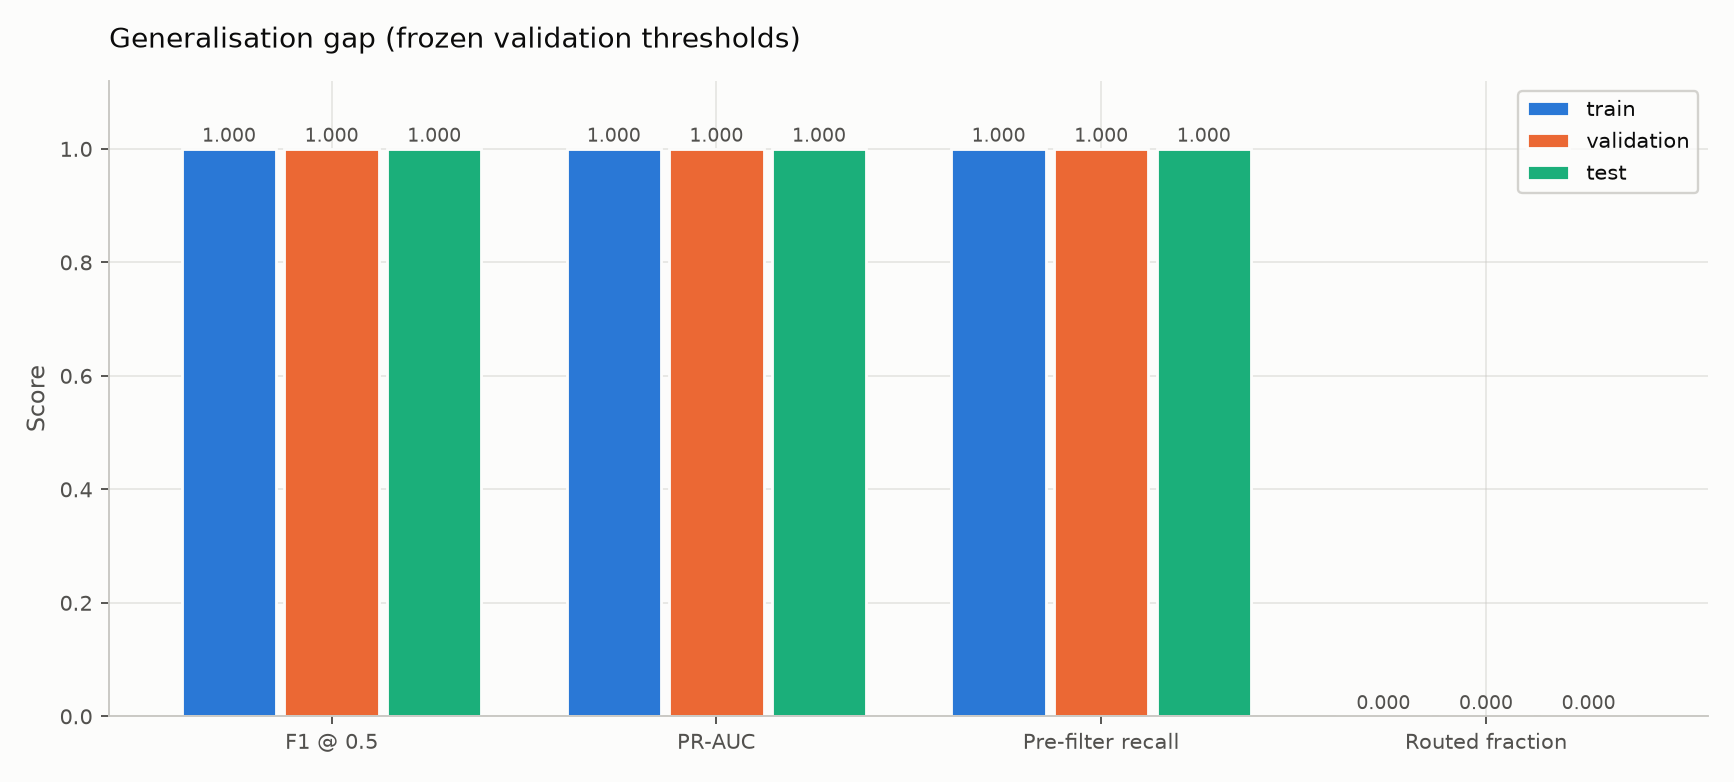

Values plotted in this chart, from the file beside it:
split, n, positives, accuracy, precision, recall, f1, pr_auc, routed_fraction, prefilter_recall, missed_positives, auto_yes_precision, t_low, t_high
train, 370, 42, 1.0, 1.0, 1.0, 1.0, 1.0, 0.0, 1.0, 0, 0.9545, 0.05, 0.05
validation, 63, 9, 1.0, 1.0, 1.0, 1.0, 1.0, 0.0, 1.0, 0, 1.0, 0.05, 0.05
test, 67, 9, 1.0, 1.0, 1.0, 1.0, 1.0, 0.0, 1.0, 0, 1.0, 0.05, 0.05
